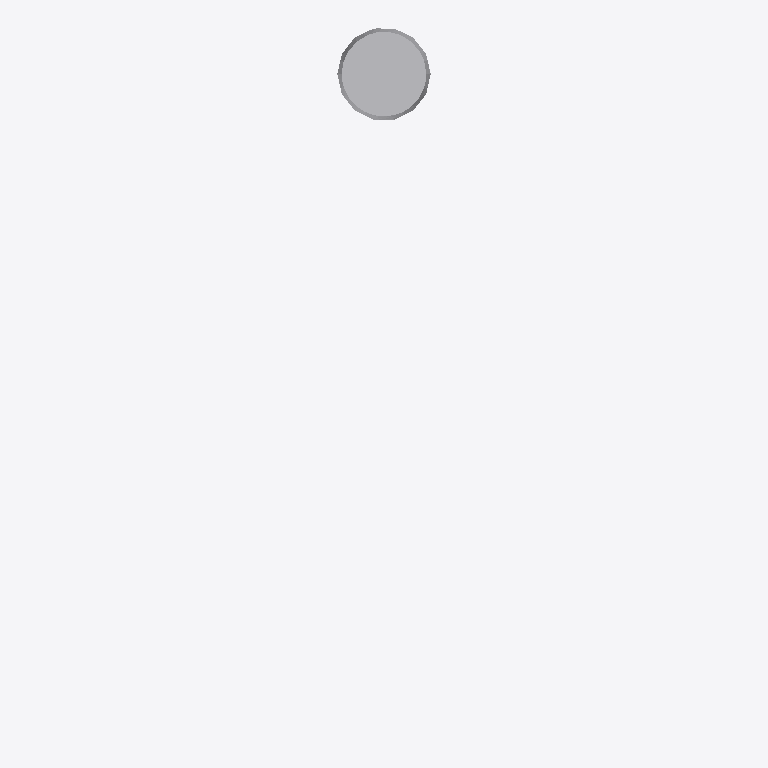
Plan cut of the same IFC building model at storey 'Port De Barcelona' (level 0.00 m, cut at 1.40 m), seen from above with north up, elements coloured by IFC class: 1 other element (light grey). Cut surfaces are drawn darker.
Extent 0.1 m × 0.9 m × 5.0 m (x, y, z). Storeys (1): Port De Barcelona at 0.00 m. Elements (1): 1 IfcFlowTerminal.

HEADER;
FILE_DESCRIPTION(('ViewDefinition [CoordinationView_V2.0]'),'2;1');
FILE_NAME('','',(''),(''),'','','');
FILE_SCHEMA(('IFC2X3'));
ENDSEC;
DATA;
#105=IFCPROJECT('34UKVHeH5CHvrwyycS_2aZ',$,'Port De Barcelona',$,$,'Port De Barcelona','Port De Barcelona',(#97),#92);
#130=IFCSITE('34UKVHeH5CHvrwyycS_2aX',$,'Default',$,$,#127,$,$,.ELEMENT.,(42,21,31,181945),(-71,-3,-24,-263305),0.0,$,$);
#115=IFCBUILDING('34UKVHeH5CHvrwyycS_2aY',$,'Port De Barcelona',$,$,#32,$,'Port De Barcelona',.ELEMENT.,$,$,$);
#124=IFCBUILDINGSTOREY('34UKVHeH5CHvrwyybZ1_NS',$,'Port De Barcelona',$,'Level:8mm Head',#122,$,'Port De Barcelona',.ELEMENT.,0.0);
#5494=IFCFLOWTERMINAL('3qtSd97Lf4gRnBLiQzz0me',$,'APBCN-URB-MOB-Farola_Simple_No_Clasificado:Tipo1:2295105',$,'APBCN-URB-MOB-Farola_Simple_No_Clasificado:Tipo1',#5492,#5487,'2295105');
ENDSEC;
